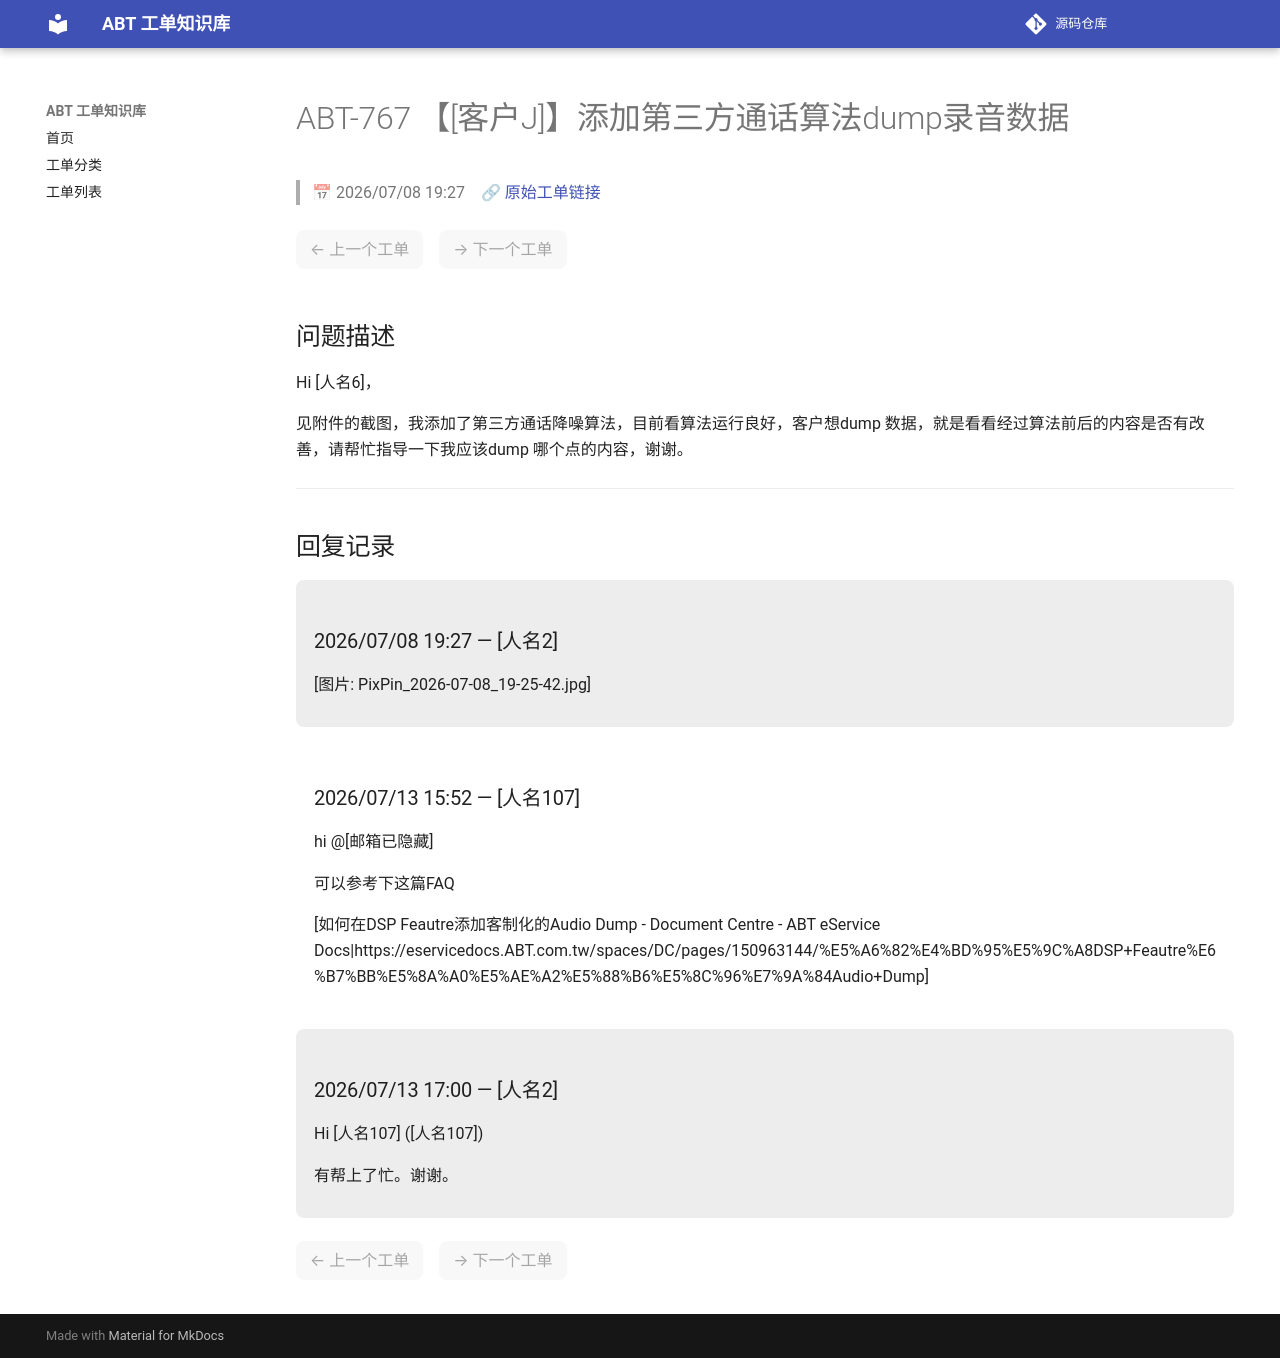

repository: luckycee/airoha-kb · page: tickets/ABT-767/index.html · generator: mkdocs

---
id: ABT-767
title: "【[客户J]】添加第三方通话算法dump录音数据"
date: 2026/07/08 19:27
status: Closed
source: https://eservice.airoha.com.tw/servicedesk/customer/portal/1038/MIUIX1565-767
---

# ABT-767 【[客户J]】添加第三方通话算法dump录音数据

> 📅 2026/07/08 19:27　🔗 [原始工单链接](https://eservice.airoha.com.tw/servicedesk/customer/portal/1038/MIUIX1565-767)

<div class="ticket-nav" markdown="1">

<span class="nav-disabled">← 上一个工单</span>　<span class="nav-disabled">→ 下一个工单</span>

</div>

## 问题描述

Hi [人名6]，

见附件的截图，我添加了第三方通话降噪算法，目前看算法运行良好，客户想dump 数据，就是看看经过算法前后的内容是否有改善，请帮忙指导一下我应该dump 哪个点的内容，谢谢。

---

## 回复记录

<div class="reply odd" markdown="1">

### 2026/07/08 19:27 — [人名2]

[图片: PixPin_2026-07-08_19-25-42.jpg]

</div>

<div class="reply even" markdown="1">

### 2026/07/13 15:52 — [人名107]

hi @[邮箱已隐藏] 

可以参考下这篇FAQ

[如何在DSP Feautre添加客制化的Audio Dump - Document Centre - ABT eService Docs|https://eservicedocs.ABT.com.tw/spaces/DC/pages/150963144/%E5%A6%82%E4%BD%95%E5%9C%A8DSP+Feautre%E6%B7%BB%E5%8A%A0%E5%AE%A2%E5%88%B6%E5%8C%96%E7%9A%84Audio+Dump]

</div>

<div class="reply odd" markdown="1">

### 2026/07/13 17:00 — [人名2]

Hi  [人名107] ([人名107])



有帮上了忙。谢谢。

</div>

<div class="ticket-nav" markdown="1">

<span class="nav-disabled">← 上一个工单</span>　<span class="nav-disabled">→ 下一个工单</span>

</div>
